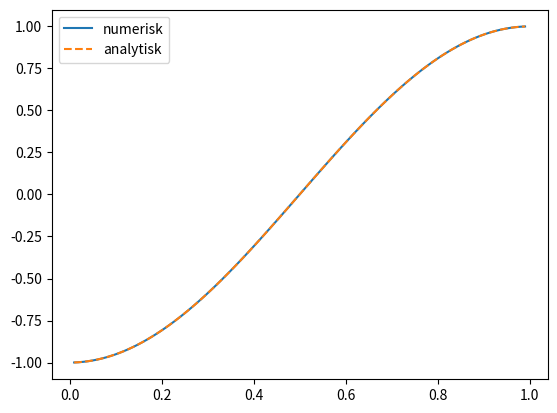

The script that saved this image:
import numpy as np

# antall punkter langs x-aksen, vi legger til endepunktene
m = 4
x = np.linspace(0,1,m+2)
h = x[1] - x[0]

# Vi lager matrisen L
L = (1/h**2)*(np.diag((m-1)*[1], -1) + np.diag((m)*[-2],0) + np.diag((m-1)*[1],1))

print(L)


# initialiserer matrisen
L_for = np.zeros((m,m))

# løkka, går fra i=0 til i=m-2
for i in np.arange(m-1):
    L_for[i,i+1] = 1
    L_for[i+1,i] = 1
    L_for[i,i] = -2

# vi savner den siste -2 nederst til høyre
L_for[-1,-1] = -2

# del på h^2
L_for = L_for/(h**2)

print(L_for)

import numpy.linalg as la

omega = 1
a = -1
b = 1

# vi lager ligningssystemet Ax = F
A = L + (omega**2) * np.eye(m)
# Erstatt linjen under med f.eks. F = np.sin(x) hvis f(x) ikke er 0
F = np.zeros(m)  # i eksemplet her er f(x)=0
F[0] = F[0] - a/(h**2)
F[-1] = F[-1] - b/(h**2)

# vi løser og skriver ut løsningen
U = la.solve(A,F)
print(U)

import numpy as np
import numpy.linalg as la
import matplotlib.pyplot as plt

# Vi setter opp og løser problemet som i eksemplet over
omega = np.pi
a = -1
b = 1
m = 100
x = np.linspace(0,1,m+2)
h = x[1] - x[0]
L = (1/h**2)*(np.diag((m-1)*[1], -1) + np.diag(m*[-2],0) + np.diag((m-1)*[1],1))
A = L + (omega**2) * np.eye(m)
F = np.zeros(m)  # erstattes med F = f(x) hvis f(x) ikke er 0
F[0] = F[0]-a/(h**2)
F[-1] = F[-1]-b/(h**2)

# vi finner den numeriske løsningen og plotter denne
U = la.solve(A,F)
plt.plot(x[1:-1],U,label="numerisk")  # vi plotter ikke randbetingelsen, derfor x[1:-1]

# vi finner eksakte løsningen og plotter denne
U_analytisk = - np.cos(omega*x[1:-1])  
plt.plot(x[1:-1],U_analytisk,"--",label="analytisk")
plt.legend()

# Den stiplete linjen er analytisk
# Hvis alt gikk bra så ser du bare en kurve, da de to kurvene følger hverandre nøyaktig.